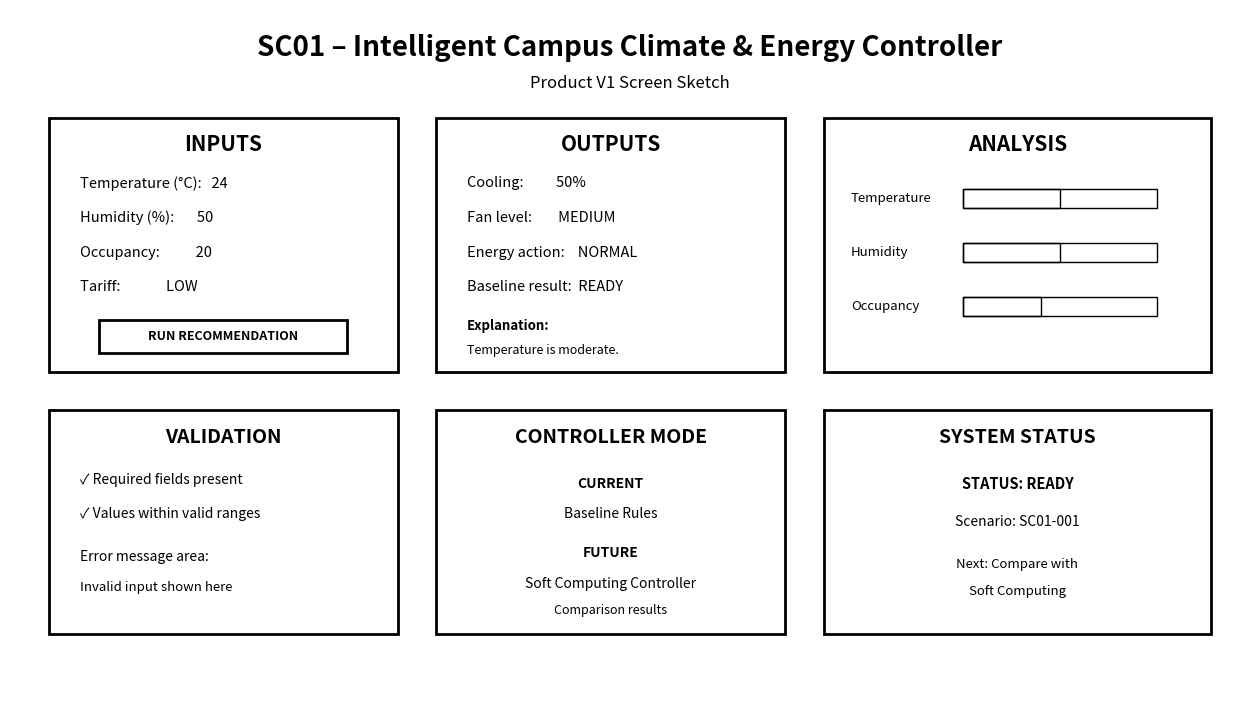

Reproduce this figure in Python. (Note: this script raises an exception after producing the figure.)
import matplotlib.pyplot as plt
from matplotlib.patches import Rectangle

fig, ax = plt.subplots(figsize=(16, 9))

ax.set_xlim(0, 16)
ax.set_ylim(0, 9)
ax.axis("off")


# ============================================================
# TITLE
# ============================================================

ax.text(
    8, 8.5,
    "SC01 – Intelligent Campus Climate & Energy Controller",
    ha="center",
    va="center",
    fontsize=20,
    fontweight="bold"
)

ax.text(
    8, 8.05,
    "Product V1 Screen Sketch",
    ha="center",
    va="center",
    fontsize=12
)


# ============================================================
# INPUT PANEL
# ============================================================

ax.add_patch(Rectangle((0.5, 4.3), 4.5, 3.3, fill=False, linewidth=2))

ax.text(
    2.75, 7.25,
    "INPUTS",
    ha="center",
    va="center",
    fontsize=15,
    fontweight="bold"
)

ax.text(0.9, 6.75, "Temperature (°C):   24",
        ha="left", va="center", fontsize=10.5)

ax.text(0.9, 6.30, "Humidity (%):       50",
        ha="left", va="center", fontsize=10.5)

ax.text(0.9, 5.85, "Occupancy:           20",
        ha="left", va="center", fontsize=10.5)

ax.text(0.9, 5.40, "Tariff:              LOW",
        ha="left", va="center", fontsize=10.5)

# Separate button
ax.add_patch(Rectangle(
    (1.15, 4.55),
    3.2,
    0.42,
    fill=False,
    linewidth=2
))

ax.text(
    2.75, 4.76,
    "RUN RECOMMENDATION",
    ha="center",
    va="center",
    fontsize=9,
    fontweight="bold"
)


# ============================================================
# OUTPUT PANEL
# ============================================================

ax.add_patch(Rectangle((5.5, 4.3), 4.5, 3.3, fill=False, linewidth=2))

ax.text(
    7.75, 7.25,
    "OUTPUTS",
    ha="center",
    va="center",
    fontsize=15,
    fontweight="bold"
)

ax.text(5.9, 6.75, "Cooling:          50%",
        ha="left", va="center", fontsize=10.5)

ax.text(5.9, 6.30, "Fan level:        MEDIUM",
        ha="left", va="center", fontsize=10.5)

ax.text(5.9, 5.85, "Energy action:    NORMAL",
        ha="left", va="center", fontsize=10.5)

ax.text(5.9, 5.40, "Baseline result:  READY",
        ha="left", va="center", fontsize=10.5)

ax.text(5.9, 4.90, "Explanation:",
        ha="left", va="center", fontsize=9.5, fontweight="bold")

ax.text(5.9, 4.58, "Temperature is moderate.",
        ha="left", va="center", fontsize=9)


# ============================================================
# ANALYSIS PANEL
# ============================================================

ax.add_patch(Rectangle((10.5, 4.3), 5.0, 3.3, fill=False, linewidth=2))

ax.text(
    13.0, 7.25,
    "ANALYSIS",
    ha="center",
    va="center",
    fontsize=15,
    fontweight="bold"
)

# Temperature
ax.text(10.85, 6.55, "Temperature",
        ha="left", va="center", fontsize=9.5)

ax.add_patch(Rectangle(
    (12.3, 6.43), 2.5, 0.24,
    fill=False, linewidth=1
))

ax.add_patch(Rectangle(
    (12.3, 6.43), 1.25, 0.24,
    fill=False, linewidth=1
))

# Humidity
ax.text(10.85, 5.85, "Humidity",
        ha="left", va="center", fontsize=9.5)

ax.add_patch(Rectangle(
    (12.3, 5.73), 2.5, 0.24,
    fill=False, linewidth=1
))

ax.add_patch(Rectangle(
    (12.3, 5.73), 1.25, 0.24,
    fill=False, linewidth=1
))

# Occupancy
ax.text(10.85, 5.15, "Occupancy",
        ha="left", va="center", fontsize=9.5)

ax.add_patch(Rectangle(
    (12.3, 5.03), 2.5, 0.24,
    fill=False, linewidth=1
))

ax.add_patch(Rectangle(
    (12.3, 5.03), 1.0, 0.24,
    fill=False, linewidth=1
))


# ============================================================
# VALIDATION PANEL
# ============================================================

ax.add_patch(Rectangle((0.5, 0.9), 4.5, 2.9, fill=False, linewidth=2))

ax.text(
    2.75, 3.45,
    "VALIDATION",
    ha="center",
    va="center",
    fontsize=14,
    fontweight="bold"
)

ax.text(0.9, 2.90, "✓ Required fields present",
        ha="left", va="center", fontsize=10)

ax.text(0.9, 2.45, "✓ Values within valid ranges",
        ha="left", va="center", fontsize=10)

ax.text(0.9, 1.90, "Error message area:",
        ha="left", va="center", fontsize=10)

ax.text(0.9, 1.50, "Invalid input shown here",
        ha="left", va="center", fontsize=9.5)


# ============================================================
# CONTROLLER MODE PANEL
# ============================================================

ax.add_patch(Rectangle((5.5, 0.9), 4.5, 2.9, fill=False, linewidth=2))

ax.text(
    7.75, 3.45,
    "CONTROLLER MODE",
    ha="center",
    va="center",
    fontsize=14,
    fontweight="bold"
)

ax.text(
    7.75, 2.85,
    "CURRENT",
    ha="center",
    va="center",
    fontsize=10,
    fontweight="bold"
)

ax.text(
    7.75, 2.45,
    "Baseline Rules",
    ha="center",
    va="center",
    fontsize=10
)

ax.text(
    7.75, 1.95,
    "FUTURE",
    ha="center",
    va="center",
    fontsize=10,
    fontweight="bold"
)

ax.text(
    7.75, 1.55,
    "Soft Computing Controller",
    ha="center",
    va="center",
    fontsize=10
)

ax.text(
    7.75, 1.20,
    "Comparison results",
    ha="center",
    va="center",
    fontsize=9
)


# ============================================================
# SYSTEM STATUS PANEL
# ============================================================

ax.add_patch(Rectangle((10.5, 0.9), 5.0, 2.9, fill=False, linewidth=2))

ax.text(
    13.0, 3.45,
    "SYSTEM STATUS",
    ha="center",
    va="center",
    fontsize=14,
    fontweight="bold"
)

ax.text(
    13.0, 2.85,
    "STATUS: READY",
    ha="center",
    va="center",
    fontsize=10.5,
    fontweight="bold"
)

ax.text(
    13.0, 2.35,
    "Scenario: SC01-001",
    ha="center",
    va="center",
    fontsize=10
)

ax.text(
    13.0, 1.80,
    "Next: Compare with",
    ha="center",
    va="center",
    fontsize=9.5
)

ax.text(
    13.0, 1.45,
    "Soft Computing",
    ha="center",
    va="center",
    fontsize=9.5
)


# ============================================================
# SAVE
# ============================================================

plt.savefig(
    "docs/product-v1-sketch.png",
    dpi=200,
    bbox_inches="tight"
)

plt.close()

print("Product V1 sketch created successfully:")
print("docs/product-v1-sketch.png")
